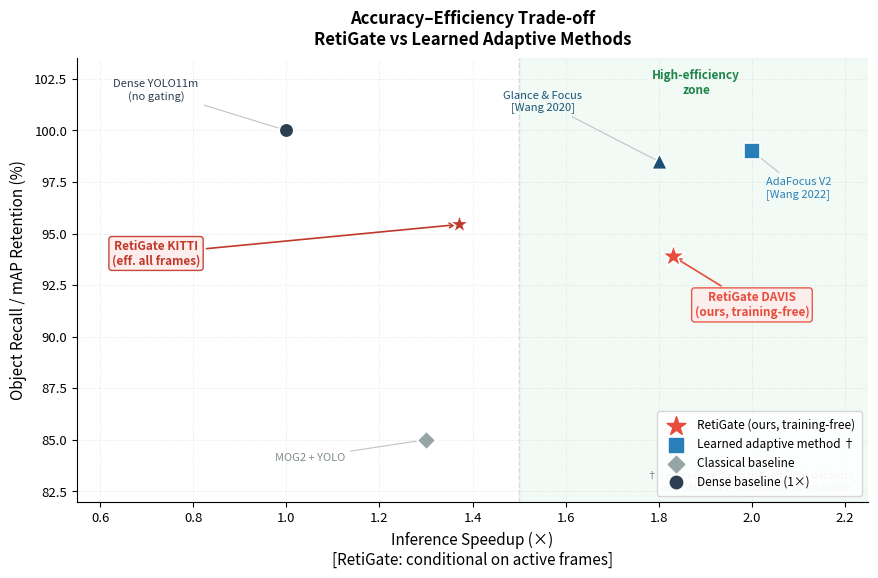

The script that saved this image:
# experiments/figures/fig6_pareto.py — final version

import matplotlib.pyplot as plt
import matplotlib.patches as mpatches
import numpy as np
from pathlib import Path

OUT = Path("figures")
OUT.mkdir(parents=True, exist_ok=True)

# ── DATA ─────────────────────────────────────────────────────
# RetiGate — two honest operating points
retigate_points = [
    {
        'label':   'RetiGate DAVIS\n(100% active, ours)',
        'speedup': 1.83,    # conditional = effective on DAVIS
        'recall':  93.9,
        'marker':  '*',
        'color':   '#E74C3C',
        'size':    320,
    },
    {
        'label':   'RetiGate KITTI\n(eff. all frames, ours)',
        'speedup': 1.37,    # effective across all frames
        'recall':  95.44,
        'marker':  '*',
        'color':   '#C0392B',
        'size':    220,
    },
]

# Learned baselines — published numbers
# NOT directly comparable (different datasets/detectors)
# Shown only for context
learned_points = [
    {
        'label':   'AdaFocus V2\n[Wang 2022]',
        'speedup': 2.0,
        'recall':  99.0,
        'marker':  's',
        'color':   '#2980B9',
        'size':    130,
    },
    {
        'label':   'Glance & Focus\n[Wang 2020]',
        'speedup': 1.8,
        'recall':  98.5,
        'marker':  '^',
        'color':   '#1A5276',
        'size':    130,
    },
]

# Classical baselines
classical_points = [
    {
        'label':   'MOG2 + YOLO',
        'speedup': 1.3,
        'recall':  85.0,
        'marker':  'D',
        'color':   '#95A5A6',
        'size':    90,
    },
    {
        'label':   'Dense YOLO11m\n(baseline)',
        'speedup': 1.0,
        'recall':  100.0,
        'marker':  'o',
        'color':   '#2C3E50',
        'size':    110,
    },
]

# ── FIGURE ───────────────────────────────────────────────────
fig, ax = plt.subplots(
    figsize=(9, 6), facecolor='white'
)

# High-efficiency zone shading
ax.axvspan(1.5, 2.3, alpha=0.06,
           color='#27AE60', zorder=0)
ax.text(
    1.88, 103.0,       # move to TOP of zone
    'High-efficiency\nzone',
    ha='center', va='top',
    fontsize=8.5,
    color='#1E8449', style='italic',
    fontweight='bold'
)

# Training-free boundary line
ax.axvline(x=1.5, color='#BDC3C7',
           linewidth=1.0, linestyle='--',
           alpha=0.5, zorder=1)

# ── PLOT POINTS ──────────────────────────────────────────────
all_groups = [
    (retigate_points,  True),
    (learned_points,   False),
    (classical_points, None),
]

for group, is_free in all_groups:
    for m in group:
        ec = ('#E74C3C' if is_free
              else '#2980B9' if is_free is False
              else '#95A5A6')
        ax.scatter(
            m['speedup'], m['recall'],
            marker=m['marker'],
            color=m['color'],
            s=m['size'],
            zorder=5,
            edgecolors='white',
            linewidth=1.2,
        )

# ── ANNOTATIONS ──────────────────────────────────────────────
# RetiGate DAVIS point
ax.annotate(
    'RetiGate DAVIS\n(ours, training-free)',
    xy=(1.83, 93.9),
    xytext=(2.0, 91.0),
    fontsize=8.5, color='#E74C3C',
    fontweight='bold', ha='center',
    bbox=dict(boxstyle='round,pad=0.25',
              facecolor='#FDEDEC',
              edgecolor='#E74C3C',
              alpha=0.92, linewidth=1.0),
    arrowprops=dict(arrowstyle='->',
                    color='#E74C3C', lw=1.2)
)

# RetiGate KITTI effective point
ax.annotate(
    'RetiGate KITTI\n(eff. all frames)',
    xy=(1.37, 95.44),
    xytext=(0.72, 93.5),
    fontsize=8.5, color='#C0392B',
    fontweight='bold', ha='center',
    bbox=dict(boxstyle='round,pad=0.25',
              facecolor='#FDEDEC',
              edgecolor='#C0392B',
              alpha=0.92, linewidth=1.0),
    arrowprops=dict(arrowstyle='->',
                    color='#C0392B', lw=1.2)
)

# Label learned methods directly
ax.annotate(
    'AdaFocus V2\n[Wang 2022]',
    xy=(2.0, 99.0),
    xytext=(2.1, 96.8),
    fontsize=8, color='#2980B9',
    ha='center',
    arrowprops=dict(arrowstyle='-',
                    color='#BDC3C7', lw=0.8)
)

ax.annotate(
    'Glance & Focus\n[Wang 2020]',
    xy=(1.8, 98.5),
    xytext=(1.55, 101.0),
    fontsize=8, color='#1A5276',
    ha='center',
    arrowprops=dict(arrowstyle='-',
                    color='#BDC3C7', lw=0.8)
)

ax.annotate(
    'MOG2 + YOLO',
    xy=(1.3, 85.0),
    xytext=(1.05, 84.0),
    fontsize=8, color='#7F8C8D',
    ha='center',
    arrowprops=dict(arrowstyle='-',
                    color='#BDC3C7', lw=0.8)
)

ax.annotate(
    'Dense YOLO11m\n(no gating)',
    xy=(1.0, 100.0),
    xytext=(0.72, 101.5),
    fontsize=8, color='#2C3E50',
    ha='center',
    arrowprops=dict(arrowstyle='-',
                    color='#BDC3C7', lw=0.8)
)

# ── DISCLAIMER NOTE ──────────────────────────────────────────
ax.text(
    0.98, 0.02,
    '† Learned methods use different datasets\n'
    '  and detectors; not directly comparable.',
    transform=ax.transAxes,
    fontsize=7.5, color='#7F8C8D',
    ha='right', va='bottom', style='italic'
)

# ── LEGEND — shape guide only ────────────────────────────────
legend_handles = [
    plt.scatter([], [], marker='*', color='#E74C3C',
                s=200, label='RetiGate (ours, training-free)'),
    plt.scatter([], [], marker='s', color='#2980B9',
                s=90,  label='Learned adaptive method †'),
    plt.scatter([], [], marker='D', color='#95A5A6',
                s=70,  label='Classical baseline'),
    plt.scatter([], [], marker='o', color='#2C3E50',
                s=80,  label='Dense baseline (1×)'),
]
ax.legend(
    handles=legend_handles,
    fontsize=8.5,
    loc='lower right',
    framealpha=0.92,
    edgecolor='lightgray',
    borderpad=0.6
)

# ── AXES ─────────────────────────────────────────────────────
ax.set_xlim(0.55, 2.25)
ax.set_ylim(82, 103.5)
ax.set_xlabel(
    'Inference Speedup (×)\n'
    '[RetiGate: conditional on active frames]',
    fontsize=11, labelpad=5
)
ax.set_ylabel(
    'Object Recall / mAP Retention (%)',
    fontsize=11, labelpad=5
)
ax.set_title(
    'Accuracy–Efficiency Trade-off\n'
    'RetiGate vs Learned Adaptive Methods',
    fontsize=12, fontweight='bold', pad=10
)
ax.grid(True, alpha=0.18, linestyle='--',
        linewidth=0.7)
ax.spines[['top', 'right']].set_visible(False)
ax.tick_params(labelsize=9.5)

# ── SAVE ─────────────────────────────────────────────────────
plt.tight_layout(pad=1.5)
for fmt in ['pdf', 'png']:
    p = OUT / f"fig6_pareto.{fmt}"
    plt.savefig(str(p), dpi=300,
                bbox_inches='tight',
                facecolor='white')
    print(f"Saved → {p}")
plt.close()
print("Fig 6 done.")
